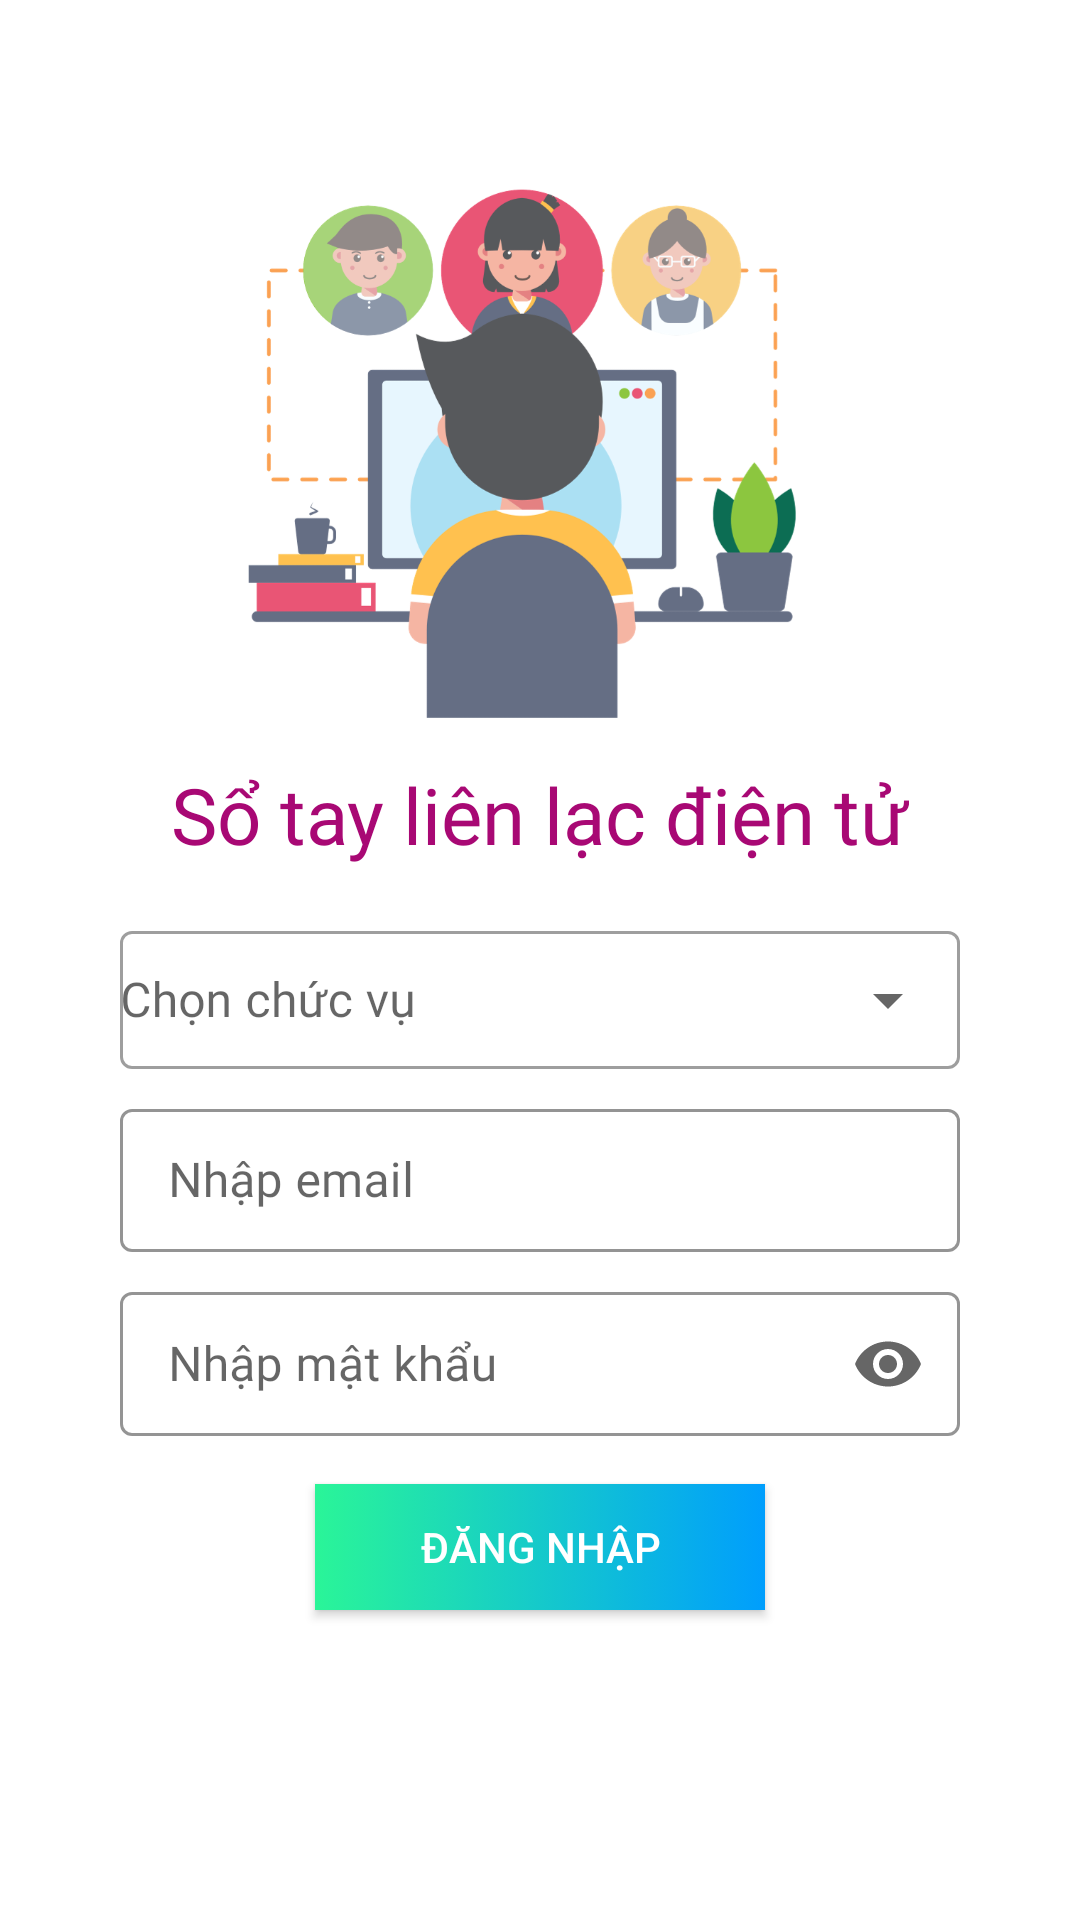

Reconstruct the res/layout file that produces this screen, plus the resources it refers to.
<!-- AndroidManifest.xml: application theme Theme.STLTDD -->
<!-- res/layout/activity_main.xml -->
<?xml version="1.0" encoding="utf-8"?>
<androidx.constraintlayout.widget.ConstraintLayout xmlns:android="http://schemas.android.com/apk/res/android"
    xmlns:app="http://schemas.android.com/apk/res-auto"
    xmlns:tools="http://schemas.android.com/tools"
    android:id="@+id/constraintLayout"
    android:layout_width="match_parent"
    android:layout_height="match_parent"
    android:background="@color/white"
    tools:context=".MainActivity">

    <ImageView
        android:contentDescription="@string/imgSVDescription"
        android:id="@+id/img1"
        android:layout_width="206dp"
        android:layout_height="188dp"
        android:layout_marginTop="58dp"
        android:scaleType="fitStart"
        android:src="@drawable/vector1"
        app:layout_constraintEnd_toEndOf="parent"
        app:layout_constraintStart_toStartOf="parent"
        app:layout_constraintTop_toTopOf="parent" />

    <TextView
        android:id="@+id/tvAppName"
        android:layout_width="wrap_content"
        android:layout_height="wrap_content"
        android:fontFamily="@font/itim"
        android:text="@string/app_name_vn"
        android:textColor="#A80874"
        android:textSize="26sp"
        android:layout_marginTop="8dp"
        app:layout_constraintLeft_toLeftOf="parent"
        app:layout_constraintRight_toRightOf="parent"
        app:layout_constraintTop_toBottomOf="@id/img1" />

    <com.google.android.material.textfield.TextInputLayout
        android:id="@+id/til"
        style="@style/Widget.MaterialComponents.TextInputLayout.OutlinedBox.ExposedDropdownMenu"
        android:layout_width="match_parent"
        android:layout_height="wrap_content"
        android:layout_marginTop="16dp"
        android:layout_marginLeft="16dp" android:layout_marginRight="16dp"
        android:paddingLeft="24dp" android:paddingRight="24dp"
        android:hint="@string/actvRole_hint"
        app:layout_constraintLeft_toLeftOf="parent"
        app:layout_constraintRight_toRightOf="parent"
        app:layout_constraintTop_toBottomOf="@id/tvAppName"
        app:startIconDrawable="@drawable/ic_role">

        <AutoCompleteTextView
            android:id="@+id/actvRole"
            android:layout_width="match_parent"
            android:layout_height="46dp"
            android:padding="0dp"
            android:fontFamily="@font/open_sans"
            android:textSize="16sp"
            android:inputType="none"
            android:ellipsize="end"
            android:maxLines="1"
            android:enabled="false"
            android:textColor="@color/black"/>
    </com.google.android.material.textfield.TextInputLayout>

    <RelativeLayout
        android:id="@+id/relativeLayout"
        android:layout_width="match_parent"
        android:layout_height="wrap_content"
        android:orientation="vertical"
        app:layout_constraintTop_toBottomOf="@id/til"
        app:layout_constraintLeft_toLeftOf="parent"
        app:layout_constraintRight_toRightOf="parent"
        android:layout_marginLeft="16dp" android:layout_marginRight="16dp"
        android:layout_marginTop="8dp"
        android:paddingLeft="24dp"
        android:paddingRight="24dp">
        
        <com.google.android.material.textfield.TextInputLayout
            android:id="@+id/tilEmail"
            android:layout_width="match_parent"
            android:layout_height="wrap_content"
            style="@style/Widget.MaterialComponents.TextInputLayout.OutlinedBox.Dense"
            android:hint="@string/tilEmail_hint"
            app:boxStrokeColor="@color/black"
            app:endIconMode="clear_text"
            app:startIconDrawable="@drawable/ic_person">
            <com.google.android.material.textfield.TextInputEditText
                android:id="@+id/metEmail"
                android:layout_width="match_parent"
                android:layout_height="match_parent"
                android:fontFamily="@font/open_sans"
                android:inputType="textEmailAddress"/>
        </com.google.android.material.textfield.TextInputLayout>
        
        <com.google.android.material.textfield.TextInputLayout
            android:layout_below="@id/tilEmail"
            android:layout_marginTop="8dp"
            android:id="@+id/tilPassword"
            android:layout_width="match_parent"
            android:layout_height="wrap_content"
            style="@style/Widget.MaterialComponents.TextInputLayout.OutlinedBox.Dense"
            android:hint="@string/tilPassword_hint"
            app:boxStrokeColor="#000000"
            app:endIconMode="password_toggle"
            app:startIconDrawable="@drawable/ic_key">
            <com.google.android.material.textfield.TextInputEditText
                android:id="@+id/metPassword"
                android:layout_width="match_parent"
                android:layout_height="match_parent"
                android:fontFamily="@font/open_sans"
                android:inputType="textPassword"/>
        </com.google.android.material.textfield.TextInputLayout>
    </RelativeLayout>
    <Button
        android:id="@+id/btLogin"
        android:layout_width="150dp"
        android:layout_height="42dp"
        app:layout_constraintTop_toBottomOf="@id/relativeLayout"
        app:layout_constraintLeft_toLeftOf="parent"
        app:layout_constraintRight_toRightOf="parent"
        android:layout_marginTop="16dp"
        android:paddingLeft="16dp" android:paddingRight="16dp"
        android:background="@drawable/background_button_login"
        android:text="@string/btLogin"
        android:textColor="@color/white"
        android:elevation="50dp"/>

    <TextView
        android:layout_width="wrap_content"
        android:layout_height="wrap_content"
        android:layout_marginTop="16dp"
        android:text="@string/tvLogup"
        android:textColor="@color/black"
        android:visibility="invisible"
        app:layout_constraintLeft_toLeftOf="parent"
        app:layout_constraintRight_toRightOf="parent"
        app:layout_constraintTop_toBottomOf="@id/btLogin" />
</androidx.constraintlayout.widget.ConstraintLayout>
<!-- resources referenced by this layout -->
<resources>
  <!-- drawable background_button_login (drawable) -->
  <?xml version="1.0" encoding="utf-8"?>
  <selector xmlns:android="http://schemas.android.com/apk/res/android">
      <item>
          <shape android:shape="rectangle">
              <gradient android:startColor="#2AF598" android:endColor="#009EFD" android:type="linear"/>
          </shape>
      </item>
  </selector>
  <!-- drawable vector1: png bitmap (drawable, 103080 bytes) -->
  <string name="actvRole_hint">Chọn chức vụ</string>
  <string name="app_name_vn">Sổ tay liên lạc điện tử</string>
  <string name="btLogin">Đăng nhập</string>
  <string name="imgSVDescription">Hình sinh viên</string>
  <string name="tilEmail_hint">Nhập email</string>
  <string name="tilPassword_hint">Nhập mật khẩu</string>
  <string name="tvLogup">Đăng ký</string>
  <style name="Theme.STLTDD" parent="Theme.MaterialComponents.Light.NoActionBar.Bridge">
          
          <item name="colorPrimary">@color/purple_500</item>
          <item name="colorPrimaryVariant">@color/purple_700</item>
          <item name="colorOnPrimary">@color/white</item>
          
          <item name="colorSecondary">@color/teal_200</item>
          <item name="colorSecondaryVariant">@color/teal_700</item>
          <item name="colorOnSecondary">@color/black</item>
          
          <item name="android:statusBarColor" tools:targetApi="l">?attr/colorPrimaryVariant</item>
          
      </style>
  <!-- not gathered from this repository: default colours our renderer supplied (Android Studio template values) -->
  <color name="purple_500">#FF6200EE</color>
  <color name="purple_700">#FF3700B3</color>
  <color name="teal_200">#FF03DAC5</color>
  <color name="teal_700">#FF018786</color>
  <color name="black">#FF000000</color>
  <color name="white">#FFFFFFFF</color>
</resources>
